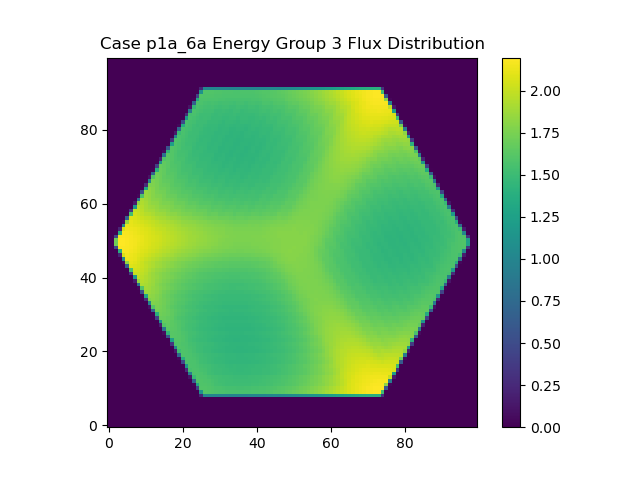

Data behind this chart, as committed beside it:
0.000000000000000000e+00, 0.000000000000000000e+00, 0.000000000000000000e+00, 0.000000000000000000e+00, 0.000000000000000000e+00, 0.000000000000000000e+00, 0.000000000000000000e+00, 0.000000000000000000e+00, 0.000000000000000000e+00, 0.000000000000000000e+00, 0.000000000000000000e+00, 0.000000000000000000e+00, 0.000000000000000000e+00, 0.000000000000000000e+00, 0.000000000000000000e+00, 0.000000000000000000e+00, 0.000000000000000000e+00, 0.000000000000000000e+00, 0.000000000000000000e+00, 0.000000000000000000e+00, 0.000000000000000000e+00, 0.000000000000000000e+00, 0.000000000000000000e+00, 0.000000000000000000e+00
0.000000000000000000e+00, 0.000000000000000000e+00, 0.000000000000000000e+00, 0.000000000000000000e+00, 0.000000000000000000e+00, 0.000000000000000000e+00, 0.000000000000000000e+00, 0.000000000000000000e+00, 0.000000000000000000e+00, 0.000000000000000000e+00, 0.000000000000000000e+00, 0.000000000000000000e+00, 0.000000000000000000e+00, 0.000000000000000000e+00, 0.000000000000000000e+00, 0.000000000000000000e+00, 0.000000000000000000e+00, 0.000000000000000000e+00, 0.000000000000000000e+00, 0.000000000000000000e+00, 0.000000000000000000e+00, 0.000000000000000000e+00, 0.000000000000000000e+00, 0.000000000000000000e+00
0.000000000000000000e+00, 0.000000000000000000e+00, 0.000000000000000000e+00, 0.000000000000000000e+00, 0.000000000000000000e+00, 0.000000000000000000e+00, 0.000000000000000000e+00, 0.000000000000000000e+00, 0.000000000000000000e+00, 0.000000000000000000e+00, 0.000000000000000000e+00, 0.000000000000000000e+00, 0.000000000000000000e+00, 0.000000000000000000e+00, 0.000000000000000000e+00, 0.000000000000000000e+00, 0.000000000000000000e+00, 0.000000000000000000e+00, 0.000000000000000000e+00, 0.000000000000000000e+00, 0.000000000000000000e+00, 0.000000000000000000e+00, 0.000000000000000000e+00, 0.000000000000000000e+00
0.000000000000000000e+00, 0.000000000000000000e+00, 0.000000000000000000e+00, 0.000000000000000000e+00, 0.000000000000000000e+00, 0.000000000000000000e+00, 0.000000000000000000e+00, 0.000000000000000000e+00, 0.000000000000000000e+00, 0.000000000000000000e+00, 0.000000000000000000e+00, 0.000000000000000000e+00, 0.000000000000000000e+00, 0.000000000000000000e+00, 0.000000000000000000e+00, 0.000000000000000000e+00, 0.000000000000000000e+00, 0.000000000000000000e+00, 0.000000000000000000e+00, 0.000000000000000000e+00, 0.000000000000000000e+00, 0.000000000000000000e+00, 0.000000000000000000e+00, 0.000000000000000000e+00
0.000000000000000000e+00, 0.000000000000000000e+00, 0.000000000000000000e+00, 0.000000000000000000e+00, 0.000000000000000000e+00, 0.000000000000000000e+00, 0.000000000000000000e+00, 0.000000000000000000e+00, 0.000000000000000000e+00, 0.000000000000000000e+00, 0.000000000000000000e+00, 0.000000000000000000e+00, 0.000000000000000000e+00, 0.000000000000000000e+00, 0.000000000000000000e+00, 0.000000000000000000e+00, 0.000000000000000000e+00, 0.000000000000000000e+00, 0.000000000000000000e+00, 0.000000000000000000e+00, 0.000000000000000000e+00, 0.000000000000000000e+00, 0.000000000000000000e+00, 0.000000000000000000e+00
0.000000000000000000e+00, 0.000000000000000000e+00, 0.000000000000000000e+00, 0.000000000000000000e+00, 0.000000000000000000e+00, 0.000000000000000000e+00, 0.000000000000000000e+00, 0.000000000000000000e+00, 0.000000000000000000e+00, 0.000000000000000000e+00, 0.000000000000000000e+00, 0.000000000000000000e+00, 0.000000000000000000e+00, 0.000000000000000000e+00, 0.000000000000000000e+00, 0.000000000000000000e+00, 0.000000000000000000e+00, 0.000000000000000000e+00, 0.000000000000000000e+00, 0.000000000000000000e+00, 0.000000000000000000e+00, 0.000000000000000000e+00, 0.000000000000000000e+00, 0.000000000000000000e+00
0.000000000000000000e+00, 0.000000000000000000e+00, 0.000000000000000000e+00, 0.000000000000000000e+00, 0.000000000000000000e+00, 0.000000000000000000e+00, 0.000000000000000000e+00, 0.000000000000000000e+00, 0.000000000000000000e+00, 0.000000000000000000e+00, 0.000000000000000000e+00, 0.000000000000000000e+00, 0.000000000000000000e+00, 0.000000000000000000e+00, 0.000000000000000000e+00, 0.000000000000000000e+00, 0.000000000000000000e+00, 0.000000000000000000e+00, 0.000000000000000000e+00, 0.000000000000000000e+00, 0.000000000000000000e+00, 0.000000000000000000e+00, 0.000000000000000000e+00, 0.000000000000000000e+00
0.000000000000000000e+00, 0.000000000000000000e+00, 0.000000000000000000e+00, 0.000000000000000000e+00, 0.000000000000000000e+00, 0.000000000000000000e+00, 0.000000000000000000e+00, 0.000000000000000000e+00, 0.000000000000000000e+00, 0.000000000000000000e+00, 0.000000000000000000e+00, 0.000000000000000000e+00, 0.000000000000000000e+00, 0.000000000000000000e+00, 0.000000000000000000e+00, 0.000000000000000000e+00, 0.000000000000000000e+00, 0.000000000000000000e+00, 0.000000000000000000e+00, 0.000000000000000000e+00, 0.000000000000000000e+00, 0.000000000000000000e+00, 0.000000000000000000e+00, 0.000000000000000000e+00
0.000000000000000000e+00, 0.000000000000000000e+00, 0.000000000000000000e+00, 0.000000000000000000e+00, 0.000000000000000000e+00, 0.000000000000000000e+00, 0.000000000000000000e+00, 0.000000000000000000e+00, 0.000000000000000000e+00, 0.000000000000000000e+00, 0.000000000000000000e+00, 0.000000000000000000e+00, 0.000000000000000000e+00, 0.000000000000000000e+00, 0.000000000000000000e+00, 0.000000000000000000e+00, 0.000000000000000000e+00, 0.000000000000000000e+00, 0.000000000000000000e+00, 0.000000000000000000e+00, 0.000000000000000000e+00, 0.000000000000000000e+00, 0.000000000000000000e+00, 0.000000000000000000e+00
0.000000000000000000e+00, 0.000000000000000000e+00, 0.000000000000000000e+00, 0.000000000000000000e+00, 0.000000000000000000e+00, 0.000000000000000000e+00, 0.000000000000000000e+00, 0.000000000000000000e+00, 0.000000000000000000e+00, 0.000000000000000000e+00, 0.000000000000000000e+00, 0.000000000000000000e+00, 0.000000000000000000e+00, 0.000000000000000000e+00, 0.000000000000000000e+00, 0.000000000000000000e+00, 0.000000000000000000e+00, 0.000000000000000000e+00, 0.000000000000000000e+00, 0.000000000000000000e+00, 0.000000000000000000e+00, 0.000000000000000000e+00, 0.000000000000000000e+00, 0.000000000000000000e+00
0.000000000000000000e+00, 0.000000000000000000e+00, 0.000000000000000000e+00, 0.000000000000000000e+00, 0.000000000000000000e+00, 0.000000000000000000e+00, 0.000000000000000000e+00, 0.000000000000000000e+00, 0.000000000000000000e+00, 0.000000000000000000e+00, 0.000000000000000000e+00, 0.000000000000000000e+00, 0.000000000000000000e+00, 0.000000000000000000e+00, 0.000000000000000000e+00, 0.000000000000000000e+00, 0.000000000000000000e+00, 0.000000000000000000e+00, 0.000000000000000000e+00, 0.000000000000000000e+00, 0.000000000000000000e+00, 0.000000000000000000e+00, 0.000000000000000000e+00, 0.000000000000000000e+00
0.000000000000000000e+00, 0.000000000000000000e+00, 0.000000000000000000e+00, 0.000000000000000000e+00, 0.000000000000000000e+00, 0.000000000000000000e+00, 0.000000000000000000e+00, 0.000000000000000000e+00, 0.000000000000000000e+00, 0.000000000000000000e+00, 0.000000000000000000e+00, 0.000000000000000000e+00, 0.000000000000000000e+00, 0.000000000000000000e+00, 0.000000000000000000e+00, 0.000000000000000000e+00, 0.000000000000000000e+00, 0.000000000000000000e+00, 0.000000000000000000e+00, 0.000000000000000000e+00, 0.000000000000000000e+00, 0.000000000000000000e+00, 0.000000000000000000e+00, 1.761253478028763916e+12
0.000000000000000000e+00, 0.000000000000000000e+00, 0.000000000000000000e+00, 0.000000000000000000e+00, 0.000000000000000000e+00, 0.000000000000000000e+00, 0.000000000000000000e+00, 0.000000000000000000e+00, 0.000000000000000000e+00, 0.000000000000000000e+00, 0.000000000000000000e+00, 0.000000000000000000e+00, 0.000000000000000000e+00, 0.000000000000000000e+00, 0.000000000000000000e+00, 0.000000000000000000e+00, 0.000000000000000000e+00, 0.000000000000000000e+00, 0.000000000000000000e+00, 0.000000000000000000e+00, 0.000000000000000000e+00, 0.000000000000000000e+00, 0.000000000000000000e+00, 4.585675881553792969e+13
0.000000000000000000e+00, 0.000000000000000000e+00, 0.000000000000000000e+00, 0.000000000000000000e+00, 0.000000000000000000e+00, 0.000000000000000000e+00, 0.000000000000000000e+00, 0.000000000000000000e+00, 0.000000000000000000e+00, 0.000000000000000000e+00, 0.000000000000000000e+00, 0.000000000000000000e+00, 0.000000000000000000e+00, 0.000000000000000000e+00, 0.000000000000000000e+00, 0.000000000000000000e+00, 0.000000000000000000e+00, 0.000000000000000000e+00, 0.000000000000000000e+00, 0.000000000000000000e+00, 0.000000000000000000e+00, 0.000000000000000000e+00, 7.930101661979121094e+12, 9.947521091879809375e+13
0.000000000000000000e+00, 0.000000000000000000e+00, 0.000000000000000000e+00, 0.000000000000000000e+00, 0.000000000000000000e+00, 0.000000000000000000e+00, 0.000000000000000000e+00, 0.000000000000000000e+00, 0.000000000000000000e+00, 0.000000000000000000e+00, 0.000000000000000000e+00, 0.000000000000000000e+00, 0.000000000000000000e+00, 0.000000000000000000e+00, 0.000000000000000000e+00, 0.000000000000000000e+00, 0.000000000000000000e+00, 0.000000000000000000e+00, 0.000000000000000000e+00, 0.000000000000000000e+00, 0.000000000000000000e+00, 0.000000000000000000e+00, 6.211401262901778906e+13, 1.066861394061789688e+14
0.000000000000000000e+00, 0.000000000000000000e+00, 0.000000000000000000e+00, 0.000000000000000000e+00, 0.000000000000000000e+00, 0.000000000000000000e+00, 0.000000000000000000e+00, 0.000000000000000000e+00, 0.000000000000000000e+00, 0.000000000000000000e+00, 0.000000000000000000e+00, 0.000000000000000000e+00, 0.000000000000000000e+00, 0.000000000000000000e+00, 0.000000000000000000e+00, 0.000000000000000000e+00, 0.000000000000000000e+00, 0.000000000000000000e+00, 0.000000000000000000e+00, 0.000000000000000000e+00, 0.000000000000000000e+00, 1.846272732638944531e+13, 1.051827558794071719e+14, 1.060293396752951875e+14
0.000000000000000000e+00, 0.000000000000000000e+00, 0.000000000000000000e+00, 0.000000000000000000e+00, 0.000000000000000000e+00, 0.000000000000000000e+00, 0.000000000000000000e+00, 0.000000000000000000e+00, 0.000000000000000000e+00, 0.000000000000000000e+00, 0.000000000000000000e+00, 0.000000000000000000e+00, 0.000000000000000000e+00, 0.000000000000000000e+00, 0.000000000000000000e+00, 0.000000000000000000e+00, 0.000000000000000000e+00, 0.000000000000000000e+00, 0.000000000000000000e+00, 0.000000000000000000e+00, 5.454558474240886688e+10, 7.834731009682060938e+13, 1.060583269500512031e+14, 1.050527192129993906e+14
0.000000000000000000e+00, 0.000000000000000000e+00, 0.000000000000000000e+00, 0.000000000000000000e+00, 0.000000000000000000e+00, 0.000000000000000000e+00, 0.000000000000000000e+00, 0.000000000000000000e+00, 0.000000000000000000e+00, 0.000000000000000000e+00, 0.000000000000000000e+00, 0.000000000000000000e+00, 0.000000000000000000e+00, 0.000000000000000000e+00, 0.000000000000000000e+00, 0.000000000000000000e+00, 0.000000000000000000e+00, 0.000000000000000000e+00, 0.000000000000000000e+00, 0.000000000000000000e+00, 3.338660266751740234e+13, 1.064029086082163438e+14, 1.051889446088759531e+14, 1.038702273537307188e+14
0.000000000000000000e+00, 0.000000000000000000e+00, 0.000000000000000000e+00, 0.000000000000000000e+00, 0.000000000000000000e+00, 0.000000000000000000e+00, 0.000000000000000000e+00, 0.000000000000000000e+00, 0.000000000000000000e+00, 0.000000000000000000e+00, 0.000000000000000000e+00, 0.000000000000000000e+00, 0.000000000000000000e+00, 0.000000000000000000e+00, 0.000000000000000000e+00, 0.000000000000000000e+00, 0.000000000000000000e+00, 0.000000000000000000e+00, 0.000000000000000000e+00, 2.955050587121596191e+12, 9.195771437753928125e+13, 1.059433683557190156e+14, 1.045330881916147812e+14, 1.028574132121753906e+14
0.000000000000000000e+00, 0.000000000000000000e+00, 0.000000000000000000e+00, 0.000000000000000000e+00, 0.000000000000000000e+00, 0.000000000000000000e+00, 0.000000000000000000e+00, 0.000000000000000000e+00, 0.000000000000000000e+00, 0.000000000000000000e+00, 0.000000000000000000e+00, 0.000000000000000000e+00, 0.000000000000000000e+00, 0.000000000000000000e+00, 0.000000000000000000e+00, 0.000000000000000000e+00, 0.000000000000000000e+00, 0.000000000000000000e+00, 0.000000000000000000e+00, 4.997812640260795312e+13, 1.062070833742781719e+14, 1.052177972714453125e+14, 1.037792029085249375e+14, 1.020322894135730469e+14
0.000000000000000000e+00, 0.000000000000000000e+00, 0.000000000000000000e+00, 0.000000000000000000e+00, 0.000000000000000000e+00, 0.000000000000000000e+00, 0.000000000000000000e+00, 0.000000000000000000e+00, 0.000000000000000000e+00, 0.000000000000000000e+00, 0.000000000000000000e+00, 0.000000000000000000e+00, 0.000000000000000000e+00, 0.000000000000000000e+00, 0.000000000000000000e+00, 0.000000000000000000e+00, 0.000000000000000000e+00, 0.000000000000000000e+00, 1.034874446072116602e+13, 1.015003278966388594e+14, 1.058730341709296406e+14, 1.045413445972384531e+14, 1.027445432127633594e+14, 1.017766313660144375e+14
0.000000000000000000e+00, 0.000000000000000000e+00, 0.000000000000000000e+00, 0.000000000000000000e+00, 0.000000000000000000e+00, 0.000000000000000000e+00, 0.000000000000000000e+00, 0.000000000000000000e+00, 0.000000000000000000e+00, 0.000000000000000000e+00, 0.000000000000000000e+00, 0.000000000000000000e+00, 0.000000000000000000e+00, 0.000000000000000000e+00, 0.000000000000000000e+00, 0.000000000000000000e+00, 0.000000000000000000e+00, 0.000000000000000000e+00, 6.713305470492437500e+13, 1.068702067770727500e+14, 1.056409212061064375e+14, 1.038776816625529219e+14, 1.022363981890354531e+14, 1.023183652120563125e+14
0.000000000000000000e+00, 0.000000000000000000e+00, 0.000000000000000000e+00, 0.000000000000000000e+00, 0.000000000000000000e+00, 0.000000000000000000e+00, 0.000000000000000000e+00, 0.000000000000000000e+00, 0.000000000000000000e+00, 0.000000000000000000e+00, 0.000000000000000000e+00, 0.000000000000000000e+00, 0.000000000000000000e+00, 0.000000000000000000e+00, 0.000000000000000000e+00, 0.000000000000000000e+00, 0.000000000000000000e+00, 2.246574418277682422e+13, 1.072282603263380469e+14, 1.066985313533669531e+14, 1.052402282013412969e+14, 1.030168546774800469e+14, 1.024896973425746562e+14, 1.021654217583535625e+14
0.000000000000000000e+00, 0.000000000000000000e+00, 0.000000000000000000e+00, 0.000000000000000000e+00, 0.000000000000000000e+00, 0.000000000000000000e+00, 0.000000000000000000e+00, 0.000000000000000000e+00, 0.000000000000000000e+00, 0.000000000000000000e+00, 0.000000000000000000e+00, 0.000000000000000000e+00, 0.000000000000000000e+00, 0.000000000000000000e+00, 0.000000000000000000e+00, 0.000000000000000000e+00, 4.109060317163449707e+11, 8.408940927774220312e+13, 1.077630731893882969e+14, 1.063372856063903438e+14, 1.044050259282645312e+14, 1.029218907796210312e+14, 1.028528884663668594e+14, 1.016332247780345938e+14
0.000000000000000000e+00, 0.000000000000000000e+00, 0.000000000000000000e+00, 0.000000000000000000e+00, 0.000000000000000000e+00, 0.000000000000000000e+00, 0.000000000000000000e+00, 0.000000000000000000e+00, 0.000000000000000000e+00, 0.000000000000000000e+00, 0.000000000000000000e+00, 0.000000000000000000e+00, 0.000000000000000000e+00, 0.000000000000000000e+00, 0.000000000000000000e+00, 0.000000000000000000e+00, 3.899895598573065625e+13, 1.090879510888727188e+14, 1.076464861013852188e+14, 1.059776914928127344e+14, 1.037291055188632031e+14, 1.032689304776641094e+14, 1.029545207062580781e+14, 1.007248123149863125e+14
0.000000000000000000e+00, 0.000000000000000000e+00, 0.000000000000000000e+00, 0.000000000000000000e+00, 0.000000000000000000e+00, 0.000000000000000000e+00, 0.000000000000000000e+00, 0.000000000000000000e+00, 0.000000000000000000e+00, 0.000000000000000000e+00, 0.000000000000000000e+00, 0.000000000000000000e+00, 0.000000000000000000e+00, 0.000000000000000000e+00, 0.000000000000000000e+00, 4.685618767299290039e+12, 9.826184639143721875e+13, 1.090738438656104219e+14, 1.075028420916202812e+14, 1.051907444877202812e+14, 1.041640987033328750e+14, 1.039127060335620000e+14, 1.023820535065361250e+14, 1.004727913622022656e+14
0.000000000000000000e+00, 0.000000000000000000e+00, 0.000000000000000000e+00, 0.000000000000000000e+00, 0.000000000000000000e+00, 0.000000000000000000e+00, 0.000000000000000000e+00, 0.000000000000000000e+00, 0.000000000000000000e+00, 0.000000000000000000e+00, 0.000000000000000000e+00, 0.000000000000000000e+00, 0.000000000000000000e+00, 0.000000000000000000e+00, 0.000000000000000000e+00, 5.673274655891607031e+13, 1.106524892249746250e+14, 1.090245599358319375e+14, 1.069567073040966406e+14, 1.050973101804829688e+14, 1.048918939589561562e+14, 1.039943985894912031e+14, 1.018222301129055312e+14, 1.011748573850656875e+14
0.000000000000000000e+00, 0.000000000000000000e+00, 0.000000000000000000e+00, 0.000000000000000000e+00, 0.000000000000000000e+00, 0.000000000000000000e+00, 0.000000000000000000e+00, 0.000000000000000000e+00, 0.000000000000000000e+00, 0.000000000000000000e+00, 0.000000000000000000e+00, 0.000000000000000000e+00, 0.000000000000000000e+00, 0.000000000000000000e+00, 1.375938738621657227e+13, 1.080237909002725312e+14, 1.105905415304384375e+14, 1.090451656737085312e+14, 1.065988237970812344e+14, 1.056588150050436562e+14, 1.053176568446293125e+14, 1.034068955045530938e+14, 1.018705729871099219e+14, 1.017477730360395312e+14
0.000000000000000000e+00, 0.000000000000000000e+00, 0.000000000000000000e+00, 0.000000000000000000e+00, 0.000000000000000000e+00, 0.000000000000000000e+00, 0.000000000000000000e+00, 0.000000000000000000e+00, 0.000000000000000000e+00, 0.000000000000000000e+00, 0.000000000000000000e+00, 0.000000000000000000e+00, 0.000000000000000000e+00, 0.000000000000000000e+00, 7.533173698969403125e+13, 1.123629213731521875e+14, 1.106977933956769844e+14, 1.085282454756002656e+14, 1.066744890281683438e+14, 1.064759320205105625e+14, 1.052151732775273125e+14, 1.031019920526708906e+14, 1.026707912649215312e+14, 1.024469325972715625e+14
0.000000000000000000e+00, 0.000000000000000000e+00, 0.000000000000000000e+00, 0.000000000000000000e+00, 0.000000000000000000e+00, 0.000000000000000000e+00, 0.000000000000000000e+00, 0.000000000000000000e+00, 0.000000000000000000e+00, 0.000000000000000000e+00, 0.000000000000000000e+00, 0.000000000000000000e+00, 0.000000000000000000e+00, 2.799335038214808594e+13, 1.140699404741834531e+14, 1.125404748659809688e+14, 1.107884161147515625e+14, 1.082896485407762969e+14, 1.076465508953209375e+14, 1.068387613423770781e+14, 1.048063614433884062e+14, 1.036198455783407656e+14, 1.036414838864788438e+14, 1.027467533503361250e+14
0.000000000000000000e+00, 0.000000000000000000e+00, 0.000000000000000000e+00, 0.000000000000000000e+00, 0.000000000000000000e+00, 0.000000000000000000e+00, 0.000000000000000000e+00, 0.000000000000000000e+00, 0.000000000000000000e+00, 0.000000000000000000e+00, 0.000000000000000000e+00, 0.000000000000000000e+00, 1.165157638059744873e+12, 9.364881898612806250e+13, 1.146323893180024219e+14, 1.129141035089232188e+14, 1.103662564949605469e+14, 1.088744088561345469e+14, 1.085156887239468438e+14, 1.069168522606803594e+14, 1.047952997096625625e+14, 1.045579634944866094e+14, 1.041426735945108594e+14, 1.026307363466660312e+14
0.000000000000000000e+00, 0.000000000000000000e+00, 0.000000000000000000e+00, 0.000000000000000000e+00, 0.000000000000000000e+00, 0.000000000000000000e+00, 0.000000000000000000e+00, 0.000000000000000000e+00, 0.000000000000000000e+00, 0.000000000000000000e+00, 0.000000000000000000e+00, 0.000000000000000000e+00, 4.655615335165486719e+13, 1.167040613778296094e+14, 1.150013079765580469e+14, 1.129764191662611719e+14, 1.104831261869777969e+14, 1.099378788461809844e+14, 1.090033973617513594e+14, 1.067114870368007031e+14, 1.056019045408082969e+14, 1.054878664000646406e+14, 1.043781698327290156e+14, 1.027938516255601875e+14
0.000000000000000000e+00, 0.000000000000000000e+00, 0.000000000000000000e+00, 0.000000000000000000e+00, 0.000000000000000000e+00, 0.000000000000000000e+00, 0.000000000000000000e+00, 0.000000000000000000e+00, 0.000000000000000000e+00, 0.000000000000000000e+00, 0.000000000000000000e+00, 7.097834547765177734e+12, 1.083310191697099062e+14, 1.172617852418656719e+14, 1.156334294264530000e+14, 1.128034321798325312e+14, 1.112804141235567031e+14, 1.108352182246343281e+14, 1.090959326856097188e+14, 1.071444240357815625e+14, 1.068715400929450781e+14, 1.061024630889302969e+14, 1.044294437476727188e+14, 1.039396446898036719e+14
0.000000000000000000e+00, 0.000000000000000000e+00, 0.000000000000000000e+00, 0.000000000000000000e+00, 0.000000000000000000e+00, 0.000000000000000000e+00, 0.000000000000000000e+00, 0.000000000000000000e+00, 0.000000000000000000e+00, 0.000000000000000000e+00, 0.000000000000000000e+00, 6.652426338732501562e+13, 1.195520085921413438e+14, 1.177067508935403594e+14, 1.155013743182716250e+14, 1.132640034424375156e+14, 1.126109875078219844e+14, 1.113371409428258906e+14, 1.090625420744511250e+14, 1.082553096817596406e+14, 1.079787674236362969e+14, 1.064328756311045469e+14, 1.050849908104826094e+14, 1.053647091462682344e+14
0.000000000000000000e+00, 0.000000000000000000e+00, 0.000000000000000000e+00, 0.000000000000000000e+00, 0.000000000000000000e+00, 0.000000000000000000e+00, 0.000000000000000000e+00, 0.000000000000000000e+00, 0.000000000000000000e+00, 0.000000000000000000e+00, 1.853072343416619922e+13, 1.193846307713706094e+14, 1.203731371424296406e+14, 1.182397834353563906e+14, 1.152936205956028750e+14, 1.143300559948098281e+14, 1.137013103773752031e+14, 1.115031657619377656e+14, 1.099029798974474375e+14, 1.095691290856657969e+14, 1.086465269860022500e+14, 1.067531476039766875e+14, 1.063119916842076562e+14, 1.063616515145503750e+14
0.000000000000000000e+00, 0.000000000000000000e+00, 0.000000000000000000e+00, 0.000000000000000000e+00, 0.000000000000000000e+00, 0.000000000000000000e+00, 0.000000000000000000e+00, 0.000000000000000000e+00, 0.000000000000000000e+00, 0.000000000000000000e+00, 8.785590006571271875e+13, 1.232958706851331562e+14, 1.209995804117862812e+14, 1.185097981548996875e+14, 1.162142757265966875e+14, 1.158724494538665312e+14, 1.141902635994564688e+14, 1.118916617298645625e+14, 1.112908920323213438e+14, 1.107913454866576875e+14, 1.089711979197107969e+14, 1.080193694793385625e+14, 1.080751570602846250e+14, 1.070116336548248594e+14
0.000000000000000000e+00, 0.000000000000000000e+00, 0.000000000000000000e+00, 0.000000000000000000e+00, 0.000000000000000000e+00, 0.000000000000000000e+00, 0.000000000000000000e+00, 0.000000000000000000e+00, 0.000000000000000000e+00, 3.587107730342882031e+13, 1.257374197403150781e+14, 1.241046053927329531e+14, 1.216890463864198438e+14, 1.188291632737924375e+14, 1.178889084098532812e+14, 1.169625033049180156e+14, 1.145608867477212500e+14, 1.131398753749205781e+14, 1.127083595812935938e+14, 1.114804286379822188e+14, 1.097513671191673281e+14, 1.096217727619393125e+14, 1.092531182861434688e+14, 1.073624814024409844e+14
0.000000000000000000e+00, 0.000000000000000000e+00, 0.000000000000000000e+00, 0.000000000000000000e+00, 0.000000000000000000e+00, 0.000000000000000000e+00, 0.000000000000000000e+00, 0.000000000000000000e+00, 2.480294939575668945e+12, 1.080779920356485625e+14, 1.267388636201527031e+14, 1.247680835643442812e+14, 1.219945817223480312e+14, 1.200101912238954062e+14, 1.195902159562536094e+14, 1.176781856370044844e+14, 1.152795938054724844e+14, 1.149348566494101406e+14, 1.141579713291618906e+14, 1.121598118718628281e+14, 1.113009234046930469e+14, 1.114198756171992031e+14, 1.100034536720122188e+14, 1.084720950533493281e+14
0.000000000000000000e+00, 0.000000000000000000e+00, 0.000000000000000000e+00, 0.000000000000000000e+00, 0.000000000000000000e+00, 0.000000000000000000e+00, 0.000000000000000000e+00, 0.000000000000000000e+00, 5.739341765911128906e+13, 1.299060921911177656e+14, 1.278804575776389844e+14, 1.252202210580788750e+14, 1.224899937763354531e+14, 1.219598840628902344e+14, 1.206979150553659375e+14, 1.182016958389794062e+14, 1.171185791322363750e+14, 1.166893450646935781e+14, 1.151570545352633750e+14, 1.134442409590114688e+14, 1.133637784225853438e+14, 1.126382866555230156e+14, 1.108599277716406562e+14, 1.101332943639207500e+14
0.000000000000000000e+00, 0.000000000000000000e+00, 0.000000000000000000e+00, 0.000000000000000000e+00, 0.000000000000000000e+00, 0.000000000000000000e+00, 0.000000000000000000e+00, 1.066856324345951172e+13, 1.240765661465113906e+14, 1.310696879714310156e+14, 1.288879414643067969e+14, 1.256879783840399688e+14, 1.242061526917452188e+14, 1.237410543814558438e+14, 1.213649392564546250e+14, 1.195331153265313750e+14, 1.192788339455599531e+14, 1.181827234351952656e+14, 1.160912394220422031e+14, 1.153956405677064062e+14, 1.152124640975007031e+14, 1.136710272510496250e+14, 1.121610789715278125e+14, 1.125172202436957969e+14
0.000000000000000000e+00, 0.000000000000000000e+00, 0.000000000000000000e+00, 0.000000000000000000e+00, 0.000000000000000000e+00, 0.000000000000000000e+00, 0.000000000000000000e+00, 8.036325625459289062e+13, 1.342250841873437969e+14, 1.322546947039727031e+14, 1.295508959237593594e+14, 1.268490447483452656e+14, 1.264815972922340312e+14, 1.248731563282852188e+14, 1.223721168775552969e+14, 1.215974652655714688e+14, 1.213079001659828125e+14, 1.193764959985993438e+14, 1.178754171979803438e+14, 1.177474468244901719e+14, 1.165566682173131094e+14, 1.146133970459634219e+14, 1.144933344859772656e+14, 1.143539793803580312e+14
0.000000000000000000e+00, 0.000000000000000000e+00, 0.000000000000000000e+00, 0.000000000000000000e+00, 0.000000000000000000e+00, 0.000000000000000000e+00, 2.523135883075578125e+13, 1.356836732772732812e+14, 1.355257162701027188e+14, 1.333398180161152812e+14, 1.302712441679808438e+14, 1.290968969935936094e+14, 1.284433523536681094e+14, 1.259805570424774531e+14, 1.241834448291683594e+14, 1.240194695587144531e+14, 1.226234978144531875e+14, 1.203253988749893125e+14, 1.203043683091677500e+14, 1.197796531129570781e+14, 1.178066794977138125e+14, 1.166106580942698438e+14, 1.165851683522721250e+14, 1.157781903945881562e+14
0.000000000000000000e+00, 0.000000000000000000e+00, 0.000000000000000000e+00, 0.000000000000000000e+00, 0.000000000000000000e+00, 1.543226892450755310e+11, 1.045197156768372031e+14, 1.390768694123400625e+14, 1.371868296085643125e+14, 1.343825774476754062e+14, 1.323505261237842656e+14, 1.319815552842779219e+14, 1.302446100999285312e+14, 1.276661399503284219e+14, 1.268672992926698281e+14, 1.263126124805820469e+14, 1.240963001723192812e+14, 1.228311352193790781e+14, 1.229417544688171719e+14, 1.214681476524531094e+14, 1.195060369472030156e+14, 1.192149305936244062e+14, 1.189836801587606250e+14, 1.173483613230392344e+14
0.000000000000000000e+00, 0.000000000000000000e+00, 0.000000000000000000e+00, 0.000000000000000000e+00, 0.000000000000000000e+00, 4.619369928229077344e+13, 1.415236752762095312e+14, 1.403426827835824531e+14, 1.388564268814925000e+14, 1.367619379304727812e+14, 1.353338408205260469e+14, 1.344833123741029062e+14, 1.326964037106713438e+14, 1.307093280199457500e+14, 1.294943459128631562e+14, 1.287716124930130000e+14, 1.271088582124151250e+14, 1.259456568030808594e+14, 1.255397940095844062e+14, 1.239408265383813281e+14, 1.222113762782945156e+14, 1.219118623958370000e+14, 1.214272055961330469e+14, 1.200835412017039688e+14
0.000000000000000000e+00, 0.000000000000000000e+00, 0.000000000000000000e+00, 0.000000000000000000e+00, 4.545028309275044922e+12, 1.253462953316642031e+14, 1.431500492016902812e+14, 1.416708082018899062e+14, 1.405710142818711719e+14, 1.393320504149481719e+14, 1.377993189783332188e+14, 1.366016002683989688e+14, 1.350335285653915312e+14, 1.331815094709178281e+14, 1.317274823970112031e+14, 1.311490286572632344e+14, 1.299958614084078125e+14, 1.285739010671847344e+14, 1.277231495923320938e+14, 1.265345143925706719e+14, 1.250043966984872812e+14, 1.242124747810645781e+14, 1.236504826632203906e+14, 1.228895420769390938e+14
0.000000000000000000e+00, 0.000000000000000000e+00, 0.000000000000000000e+00, 0.000000000000000000e+00, 6.985975646814535938e+13, 1.449607650320012188e+14, 1.440842090934833750e+14, 1.429645307884336562e+14, 1.421232405294439375e+14, 1.409478163417990000e+14, 1.394676584123967500e+14, 1.381656823521143750e+14, 1.365567056093375625e+14, 1.349001450336614688e+14, 1.338168321852405469e+14, 1.329302363048211562e+14, 1.318571957480726250e+14, 1.305807896068202812e+14, 1.294896543601170625e+14, 1.280625632800420469e+14, 1.266401385467246562e+14, 1.260176599795753750e+14, 1.253760649167275781e+14, 1.246069212325405781e+14
0.000000000000000000e+00, 0.000000000000000000e+00, 0.000000000000000000e+00, 1.523638910487041211e+13, 1.398362703802594062e+14, 1.459202947938537812e+14, 1.452109052804379062e+14, 1.444037649028376875e+14, 1.433199725287417188e+14, 1.419875843437801562e+14, 1.407959576448250625e+14, 1.395790843504474375e+14, 1.378370944112263125e+14, 1.364003268940107812e+14, 1.353706767212996719e+14, 1.344273634040145000e+14, 1.330665287646269688e+14, 1.318646391072796875e+14, 1.306403931926359531e+14, 1.293598364808665781e+14, 1.281449179000023906e+14, 1.274988987603332969e+14, 1.266308231779747188e+14, 1.258440539488609375e+14
0.000000000000000000e+00, 0.000000000000000000e+00, 0.000000000000000000e+00, 9.390184158739451562e+13, 1.476597587442639062e+14, 1.470271912448725000e+14, 1.462272397615728438e+14, 1.453515748232820625e+14, 1.441869342795083438e+14, 1.429854062990262188e+14, 1.418613089276608750e+14, 1.404985244727703750e+14, 1.390656511210121250e+14, 1.376655713772106875e+14, 1.366880095752488281e+14, 1.353863118074099531e+14, 1.341547432675285625e+14, 1.328092654389485156e+14, 1.316493734574760000e+14, 1.305197431664272031e+14, 1.295375067591781719e+14, 1.283944182269112500e+14, 1.275943051359186875e+14, 1.267060801879097969e+14
0.000000000000000000e+00, 0.000000000000000000e+00, 3.210360717710310938e+13, 1.476577003365669688e+14, 1.481264322714219375e+14, 1.474760085591510625e+14, 1.469946000738301562e+14, 1.459705734730211875e+14, 1.448493918357891875e+14, 1.436538631818956875e+14, 1.423830568311137188e+14, 1.410998982899388125e+14, 1.398804502868206875e+14, 1.384715645985825156e+14, 1.372965092225940312e+14, 1.357537643415677344e+14, 1.347506287958770781e+14, 1.334492944499353906e+14, 1.322713063123980312e+14, 1.309054104108920156e+14, 1.297664839017981406e+14, 1.288108890049084531e+14, 1.277770657395558281e+14, 1.270651155576779062e+14
0.000000000000000000e+00, 7.634390081233327637e+11, 1.168232349793349688e+14, 1.485820686058428438e+14, 1.483921463579036562e+14, 1.479222381827802812e+14, 1.470532869403875000e+14, 1.461590979821554062e+14, 1.451760880557192812e+14, 1.436675569140254375e+14, 1.424493146443495625e+14, 1.411932743324926562e+14, 1.397254835855882344e+14, 1.386220710312337812e+14, 1.373657390881321562e+14, 1.358370939735052969e+14, 1.346210872867231094e+14, 1.333354736934994688e+14, 1.322645985401609219e+14, 1.308597484274732344e+14, 1.300702083043095781e+14, 1.286796600211137500e+14, 1.278791846581572969e+14, 1.268371646069752500e+14
0.000000000000000000e+00, 7.617606369361416016e+11, 1.167422040149883438e+14, 1.488643449954346875e+14, 1.484333170771828750e+14, 1.478102104855326250e+14, 1.469178535046337812e+14, 1.460838613672250312e+14, 1.447505084852653438e+14, 1.435367744505076875e+14, 1.422271066975266875e+14, 1.407949287786276562e+14, 1.394818224340569062e+14, 1.381081809631022500e+14, 1.368524434802286250e+14, 1.353611864959377031e+14, 1.341369136270194531e+14, 1.328940968398829531e+14, 1.315587718861495156e+14, 1.305171498550757812e+14, 1.295586176788424531e+14, 1.282347829820224062e+14, 1.272816651602866719e+14, 1.263071455702937031e+14
0.000000000000000000e+00, 0.000000000000000000e+00, 3.215618453367932031e+13, 1.479211689574638438e+14, 1.482160572420148438e+14, 1.475206177051135312e+14, 1.465600224560493750e+14, 1.456599474821741562e+14, 1.441840268041682188e+14, 1.427857148823659062e+14, 1.415028464205132500e+14, 1.400204367739809688e+14, 1.386304936105394062e+14, 1.372657288042032031e+14, 1.356809532731362656e+14, 1.343226570852070625e+14, 1.331143641664213281e+14, 1.318515376257854844e+14, 1.304009925235046562e+14, 1.292922318195505312e+14, 1.282559325725240938e+14, 1.272399445026389375e+14, 1.262979466567110156e+14, 1.253450848134977500e+14
0.000000000000000000e+00, 0.000000000000000000e+00, 0.000000000000000000e+00, 9.380652038219856250e+13, 1.478794670483221250e+14, 1.471454335607449062e+14, 1.460605858606502812e+14, 1.448363373699819375e+14, 1.433424520334544688e+14, 1.418314895223525000e+14, 1.404307416896736719e+14, 1.388164978127252969e+14, 1.372773880613571094e+14, 1.360256289292155156e+14, 1.343298281222370469e+14, 1.328826862851037969e+14, 1.314613069568191094e+14, 1.302489986818945312e+14, 1.288535260904061094e+14, 1.277640213100442969e+14, 1.264990405659378906e+14, 1.255750978743444062e+14, 1.245898978607063594e+14, 1.236490418603483438e+14
0.000000000000000000e+00, 0.000000000000000000e+00, 0.000000000000000000e+00, 1.520050249475615234e+13, 1.400933780188559531e+14, 1.464703665171070938e+14, 1.453383439554075312e+14, 1.436864983547261875e+14, 1.421658244281588125e+14, 1.405083206032763750e+14, 1.386634304245718594e+14, 1.370245047450445000e+14, 1.354329464284260938e+14, 1.337135448604723125e+14, 1.322532737675335938e+14, 1.305398388836928594e+14, 1.292885762597886562e+14, 1.280242610017689844e+14, 1.266726059735174375e+14, 1.254059893123070156e+14, 1.244492841717402500e+14, 1.234144565316753438e+14, 1.222905031266345469e+14, 1.216231943648494062e+14
0.000000000000000000e+00, 0.000000000000000000e+00, 0.000000000000000000e+00, 0.000000000000000000e+00, 6.996426730526473438e+13, 1.453478348714575938e+14, 1.442370277207370938e+14, 1.430740006183148750e+14, 1.411622080524483750e+14, 1.385320068338876562e+14, 1.362375186785936875e+14, 1.343949290166242812e+14, 1.326918302513163750e+14, 1.310880645545262656e+14, 1.293102624422293125e+14, 1.279450587500282969e+14, 1.264184059537231094e+14, 1.252098018573753906e+14, 1.240018592659118438e+14, 1.225646144056760000e+14, 1.216890078547234062e+14, 1.206936529774589062e+14, 1.198495781308216094e+14, 1.188137599397698125e+14
0.000000000000000000e+00, 0.000000000000000000e+00, 0.000000000000000000e+00, 0.000000000000000000e+00, 4.535863009404339844e+12, 1.254097384171388438e+14, 1.431967394934529375e+14, 1.419583239583347812e+14, 1.399440677604770781e+14, 1.371354561599115781e+14, 1.342487032767100938e+14, 1.320504970074907188e+14, 1.304014328753156250e+14, 1.285110593219332969e+14, 1.270079232777080625e+14, 1.254700488196387031e+14, 1.240460567697041406e+14, 1.226744186691047031e+14, 1.212208320284179688e+14, 1.200687404455883125e+14, 1.190646574725609531e+14, 1.180278562250731719e+14, 1.169764262946013750e+14, 1.162574640107281719e+14
0.000000000000000000e+00, 0.000000000000000000e+00, 0.000000000000000000e+00, 0.000000000000000000e+00, 0.000000000000000000e+00, 4.629748560856711719e+13, 1.418340273246859062e+14, 1.406530507816912344e+14, 1.392779785574683438e+14, 1.370299722863988281e+14, 1.346795233110131250e+14, 1.322280810361868125e+14, 1.303785494981837812e+14, 1.284492553841463281e+14, 1.268655382536962500e+14, 1.252897458690362969e+14, 1.235882954099695781e+14, 1.221599627334746875e+14, 1.208290390133952969e+14, 1.197419081646506094e+14, 1.183965248444287812e+14, 1.172877154664909844e+14, 1.161158988260818281e+14, 1.155482793787492812e+14
0.000000000000000000e+00, 0.000000000000000000e+00, 0.000000000000000000e+00, 0.000000000000000000e+00, 0.000000000000000000e+00, 1.532601948703716431e+11, 1.047136029312167812e+14, 1.394100518242896719e+14, 1.378772885550294219e+14, 1.358660225434666719e+14, 1.336993958559934219e+14, 1.305458532962941719e+14, 1.281512727375843125e+14, 1.261608637655409688e+14, 1.245203545280586562e+14, 1.229156869458432812e+14, 1.214936718036177969e+14, 1.197451266177695156e+14, 1.186421608407415625e+14, 1.175971571173622656e+14, 1.161061638256390156e+14, 1.150018634996698906e+14, 1.141418730525185625e+14, 1.131277546770067969e+14
0.000000000000000000e+00, 0.000000000000000000e+00, 0.000000000000000000e+00, 0.000000000000000000e+00, 0.000000000000000000e+00, 0.000000000000000000e+00, 2.525341830878544141e+13, 1.361364442854812344e+14, 1.362951845867996250e+14, 1.346220270643100938e+14, 1.324659293661304219e+14, 1.287764660590528438e+14, 1.264364120164763125e+14, 1.242748205082341094e+14, 1.224579330614284531e+14, 1.208772733761074844e+14, 1.194265706218671875e+14, 1.179623372996270156e+14, 1.166054200175573750e+14, 1.153560870093175312e+14, 1.140290251526536250e+14, 1.130160160605046406e+14, 1.120285362185053281e+14, 1.110827523462103438e+14
0.000000000000000000e+00, 0.000000000000000000e+00, 0.000000000000000000e+00, 0.000000000000000000e+00, 0.000000000000000000e+00, 0.000000000000000000e+00, 0.000000000000000000e+00, 8.062522142808909375e+13, 1.350311100773053438e+14, 1.333671202229287969e+14, 1.312593151461458594e+14, 1.288155799040881562e+14, 1.267428174879808906e+14, 1.245986517166722656e+14, 1.226368605279914219e+14, 1.208613439898362188e+14, 1.196460793871992812e+14, 1.184235109144474219e+14, 1.166878756607324219e+14, 1.151844985685373281e+14, 1.138991420116867500e+14, 1.127947799564282812e+14, 1.117679518937185156e+14, 1.106965478723145938e+14
0.000000000000000000e+00, 0.000000000000000000e+00, 0.000000000000000000e+00, 0.000000000000000000e+00, 0.000000000000000000e+00, 0.000000000000000000e+00, 0.000000000000000000e+00, 1.071295604840533789e+13, 1.248840422730968594e+14, 1.320186649980029688e+14, 1.303333262455362500e+14, 1.285135595011036719e+14, 1.265258192708216250e+14, 1.237104428711293750e+14, 1.215549721248733438e+14, 1.197238985918125625e+14, 1.182030164970843594e+14, 1.165551387697385312e+14, 1.150361930488759219e+14, 1.136349876270044531e+14, 1.125475451743319375e+14, 1.115316394053840938e+14, 1.104554229026852656e+14, 1.095031766848807656e+14
... 39 more rows
